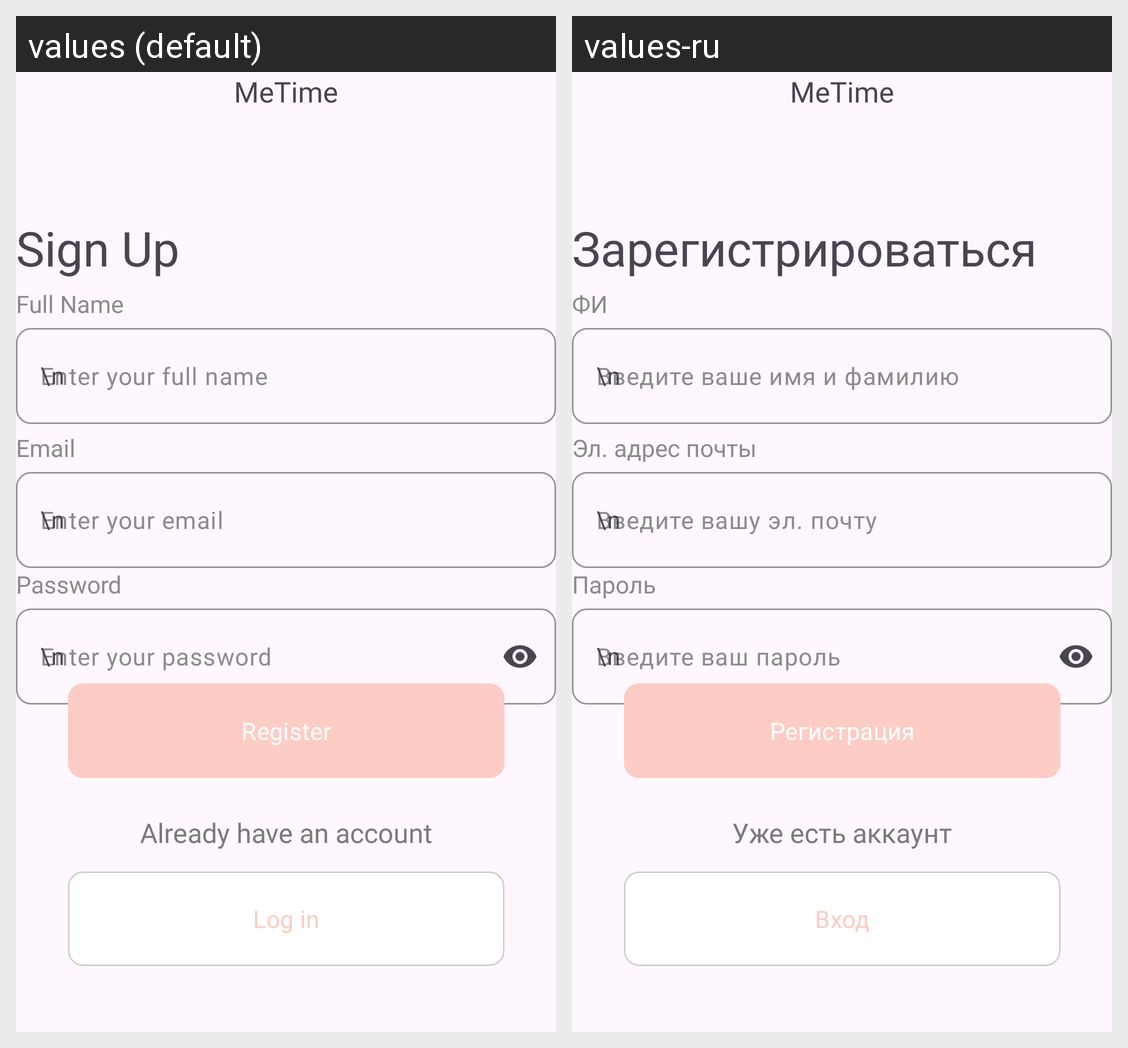

The Android screen above is rendered under two locales of the same app. Produce the string resources it draws, with the default and per-locale values.
Android screen res/layout/activity_signup.xml rendered under 2 locales, left to right: values (default), values-ru. Device: Nexus 5 (rendered at 1080×1920; each locale shown at half size, 540×960, under a caption strip naming it); theme Theme.MeTime.
Strings drawn on this screen, with the default value and each locale's value (text and hints the layout hard-codes, and strings that could not be matched under every locale, appear in the picture but are not listed):

metime
  values: MeTime
  values-ru: MeTime  [not translated; the default value is used]

sign_up
  values: Sign Up
  values-ru: Зарегистрироваться

full_name
  values: Full Name
  values-ru: ФИ

email
  values: Email
  values-ru: Эл. адрес почты

password
  values: Password
  values-ru: Пароль

register
  values: Register
  values-ru: Регистрация

already_have_an_account
  values: Already have an account
  values-ru: Уже есть аккаунт

log_in
  values: Log in
  values-ru: Вход
